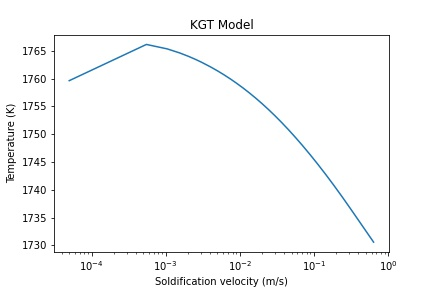

The file beside this chart, header and first rows:
, v, R, T, kv_C, kv_Mo, kv_Mn, kv_Si, clstar_C, clstar_Mo, clstar_Mn, clstar_Si
0, 5e-05, 4.403765780147292e-06, 1760, 0.156, 0.723, 0.718, 0.672, 0.003731, 0.02286, 0.004595, 0.002562
1, 0.00055, 1.071383152290415e-06, 1766, 0.1565, 0.7232, 0.7182, 0.6722, 0.003986, 0.02333, 0.004691, 0.002624
2, 0.00105, 7.600396355254966e-07, 1765, 0.1569, 0.7233, 0.7183, 0.6723, 0.004107, 0.02354, 0.004734, 0.002652
3, 0.00155, 6.18504614211141e-07, 1765, 0.1573, 0.7234, 0.7184, 0.6725, 0.004194, 0.02369, 0.004763, 0.002672
4, 0.00205, 5.334666193841864e-07, 1764, 0.1577, 0.7236, 0.7186, 0.6727, 0.004263, 0.0238, 0.004786, 0.002687
5, 0.00255, 4.7526503536213807e-07, 1763, 0.1581, 0.7237, 0.7187, 0.6728, 0.004322, 0.02389, 0.004805, 0.002699
6, 0.00305, 4.3226429488267307e-07, 1763, 0.1586, 0.7238, 0.7189, 0.673, 0.004373, 0.02397, 0.004821, 0.00271
7, 0.00355, 3.9884731386382225e-07, 1762, 0.159, 0.724, 0.719, 0.6732, 0.004418, 0.02404, 0.004836, 0.00272
8, 0.00405, 3.7192746368189665e-07, 1762, 0.1594, 0.7241, 0.7191, 0.6733, 0.004459, 0.0241, 0.004848, 0.002728
9, 0.00455, 3.496500201171492e-07, 1762, 0.1598, 0.7243, 0.7193, 0.6735, 0.004496, 0.02416, 0.00486, 0.002736
10, 0.00505, 3.3082481652504205e-07, 1761, 0.1602, 0.7244, 0.7194, 0.6736, 0.004531, 0.02421, 0.00487, 0.002743
11, 0.00555, 3.1464861276359186e-07, 1761, 0.1607, 0.7245, 0.7196, 0.6738, 0.004563, 0.02426, 0.00488, 0.002749
12, 0.00605, 3.0055717435413956e-07, 1761, 0.1611, 0.7247, 0.7197, 0.674, 0.004594, 0.0243, 0.004889, 0.002755
13, 0.00655, 2.8814104721763757e-07, 1760, 0.1615, 0.7248, 0.7198, 0.6741, 0.004622, 0.02434, 0.004897, 0.00276
14, 0.00705, 2.770949674383759e-07, 1760, 0.1619, 0.7249, 0.72, 0.6743, 0.004649, 0.02438, 0.004905, 0.002766
15, 0.00755, 2.6718610743732175e-07, 1760, 0.1623, 0.7251, 0.7201, 0.6745, 0.004675, 0.02441, 0.004913, 0.002771
16, 0.00805, 2.5823339638060736e-07, 1760, 0.1627, 0.7252, 0.7203, 0.6746, 0.004699, 0.02445, 0.00492, 0.002775
17, 0.00855, 2.5009362324686177e-07, 1759, 0.1632, 0.7253, 0.7204, 0.6748, 0.004723, 0.02448, 0.004926, 0.00278
18, 0.00905, 2.426518418689518e-07, 1759, 0.1636, 0.7255, 0.7205, 0.6749, 0.004745, 0.02451, 0.004932, 0.002784
19, 0.00955, 2.358145882658487e-07, 1759, 0.164, 0.7256, 0.7207, 0.6751, 0.004766, 0.02454, 0.004938, 0.002788
20, 0.01005, 2.2950498564409636e-07, 1759, 0.1644, 0.7258, 0.7208, 0.6753, 0.004787, 0.02457, 0.004944, 0.002792
21, 0.01055, 2.2365914623962496e-07, 1759, 0.1648, 0.7259, 0.7209, 0.6754, 0.004807, 0.02459, 0.00495, 0.002795
22, 0.01105, 2.1822348275374009e-07, 1758, 0.1652, 0.726, 0.7211, 0.6756, 0.004826, 0.02462, 0.004955, 0.002799
23, 0.01155, 2.1315266965015713e-07, 1758, 0.1656, 0.7262, 0.7212, 0.6757, 0.004845, 0.02464, 0.00496, 0.002802
24, 0.01205, 2.0840807654363547e-07, 1758, 0.166, 0.7263, 0.7214, 0.6759, 0.004862, 0.02467, 0.004965, 0.002805
25, 0.01255, 2.0395654977307615e-07, 1758, 0.1665, 0.7264, 0.7215, 0.6761, 0.00488, 0.02469, 0.004969, 0.002809
26, 0.01305, 1.9976945425151698e-07, 1758, 0.1669, 0.7266, 0.7216, 0.6762, 0.004897, 0.02471, 0.004974, 0.002812
27, 0.01355, 1.9582191240626801e-07, 1757, 0.1673, 0.7267, 0.7218, 0.6764, 0.004913, 0.02473, 0.004978, 0.002815
28, 0.01405, 1.9209219401514242e-07, 1757, 0.1677, 0.7268, 0.7219, 0.6765, 0.004929, 0.02476, 0.004983, 0.002817
29, 0.01455, 1.8856122284657102e-07, 1757, 0.1681, 0.727, 0.722, 0.6767, 0.004944, 0.02478, 0.004987, 0.00282
30, 0.01505, 1.8521217454450327e-07, 1757, 0.1685, 0.7271, 0.7222, 0.6769, 0.004959, 0.02479, 0.004991, 0.002823
31, 0.01555, 1.8203014653086228e-07, 1757, 0.1689, 0.7272, 0.7223, 0.677, 0.004974, 0.02481, 0.004994, 0.002825
32, 0.01605, 1.7900188510614396e-07, 1757, 0.1693, 0.7274, 0.7225, 0.6772, 0.004988, 0.02483, 0.004998, 0.002828
33, 0.01655, 1.7611555843519973e-07, 1756, 0.1697, 0.7275, 0.7226, 0.6773, 0.005002, 0.02485, 0.005002, 0.00283
34, 0.01705, 1.7336056657933578e-07, 1756, 0.1701, 0.7276, 0.7227, 0.6775, 0.005016, 0.02487, 0.005005, 0.002833
35, 0.01755, 1.7072738161237604e-07, 1756, 0.1706, 0.7278, 0.7229, 0.6777, 0.005029, 0.02488, 0.005009, 0.002835
36, 0.01805, 1.6820741237449206e-07, 1756, 0.171, 0.7279, 0.723, 0.6778, 0.005042, 0.0249, 0.005012, 0.002837
37, 0.01855, 1.6579288948343514e-07, 1756, 0.1714, 0.728, 0.7231, 0.678, 0.005055, 0.02491, 0.005015, 0.002839
38, 0.01905, 1.6347676714745277e-07, 1756, 0.1718, 0.7282, 0.7233, 0.6781, 0.005067, 0.02493, 0.005019, 0.002842
39, 0.01955, 1.6125263889502028e-07, 1756, 0.1722, 0.7283, 0.7234, 0.6783, 0.005079, 0.02495, 0.005022, 0.002844
40, 0.02005, 1.5911466502649896e-07, 1755, 0.1726, 0.7284, 0.7235, 0.6784, 0.005091, 0.02496, 0.005025, 0.002846
41, 0.02055, 1.5705750983631668e-07, 1755, 0.173, 0.7286, 0.7237, 0.6786, 0.005103, 0.02497, 0.005028, 0.002848
42, 0.02105, 1.5507628714298346e-07, 1755, 0.1734, 0.7287, 0.7238, 0.6788, 0.005114, 0.02499, 0.00503, 0.00285
43, 0.02155, 1.5316651283373965e-07, 1755, 0.1738, 0.7288, 0.7239, 0.6789, 0.005125, 0.025, 0.005033, 0.002851
44, 0.02205, 1.5132406337712536e-07, 1755, 0.1742, 0.729, 0.7241, 0.6791, 0.005136, 0.02502, 0.005036, 0.002853
45, 0.02255, 1.4954513945540812e-07, 1755, 0.1746, 0.7291, 0.7242, 0.6792, 0.005147, 0.02503, 0.005039, 0.002855
46, 0.02305, 1.4782623397597663e-07, 1755, 0.175, 0.7292, 0.7244, 0.6794, 0.005158, 0.02504, 0.005041, 0.002857
47, 0.02355, 1.4616410383895494e-07, 1755, 0.1754, 0.7294, 0.7245, 0.6795, 0.005168, 0.02505, 0.005044, 0.002859
48, 0.02405, 1.4455574499597846e-07, 1755, 0.1758, 0.7295, 0.7246, 0.6797, 0.005178, 0.02507, 0.005046, 0.00286
49, 0.02455, 1.4299837028928485e-07, 1754, 0.1762, 0.7296, 0.7248, 0.6799, 0.005188, 0.02508, 0.005049, 0.002862
50, 0.02505, 1.4148938977419183e-07, 1754, 0.1766, 0.7298, 0.7249, 0.68, 0.005198, 0.02509, 0.005051, 0.002864
51, 0.02555, 1.400263931747988e-07, 1754, 0.177, 0.7299, 0.725, 0.6802, 0.005208, 0.0251, 0.005054, 0.002865
52, 0.02605, 1.38607134191631e-07, 1754, 0.1774, 0.73, 0.7252, 0.6803, 0.005217, 0.02511, 0.005056, 0.002867
53, 0.02655, 1.3722951647355122e-07, 1754, 0.1778, 0.7302, 0.7253, 0.6805, 0.005227, 0.02512, 0.005058, 0.002868
54, 0.02705, 1.3589158101199266e-07, 1754, 0.1782, 0.7303, 0.7254, 0.6806, 0.005236, 0.02514, 0.005061, 0.00287
55, 0.02755, 1.3459149480967242e-07, 1754, 0.1786, 0.7304, 0.7256, 0.6808, 0.005245, 0.02515, 0.005063, 0.002871
56, 0.02805, 1.3332754066897565e-07, 1754, 0.179, 0.7306, 0.7257, 0.6809, 0.005254, 0.02516, 0.005065, 0.002873
57, 0.02855, 1.3209810797428222e-07, 1754, 0.1794, 0.7307, 0.7258, 0.6811, 0.005263, 0.02517, 0.005067, 0.002874
58, 0.02905, 1.3090168435912877e-07, 1753, 0.1798, 0.7308, 0.726, 0.6813, 0.005271, 0.02518, 0.005069, 0.002876
59, 0.02955, 1.2973684813800705e-07, 1753, 0.1802, 0.731, 0.7261, 0.6814, 0.00528, 0.02519, 0.005071, 0.002877
... 1,220 more rows
